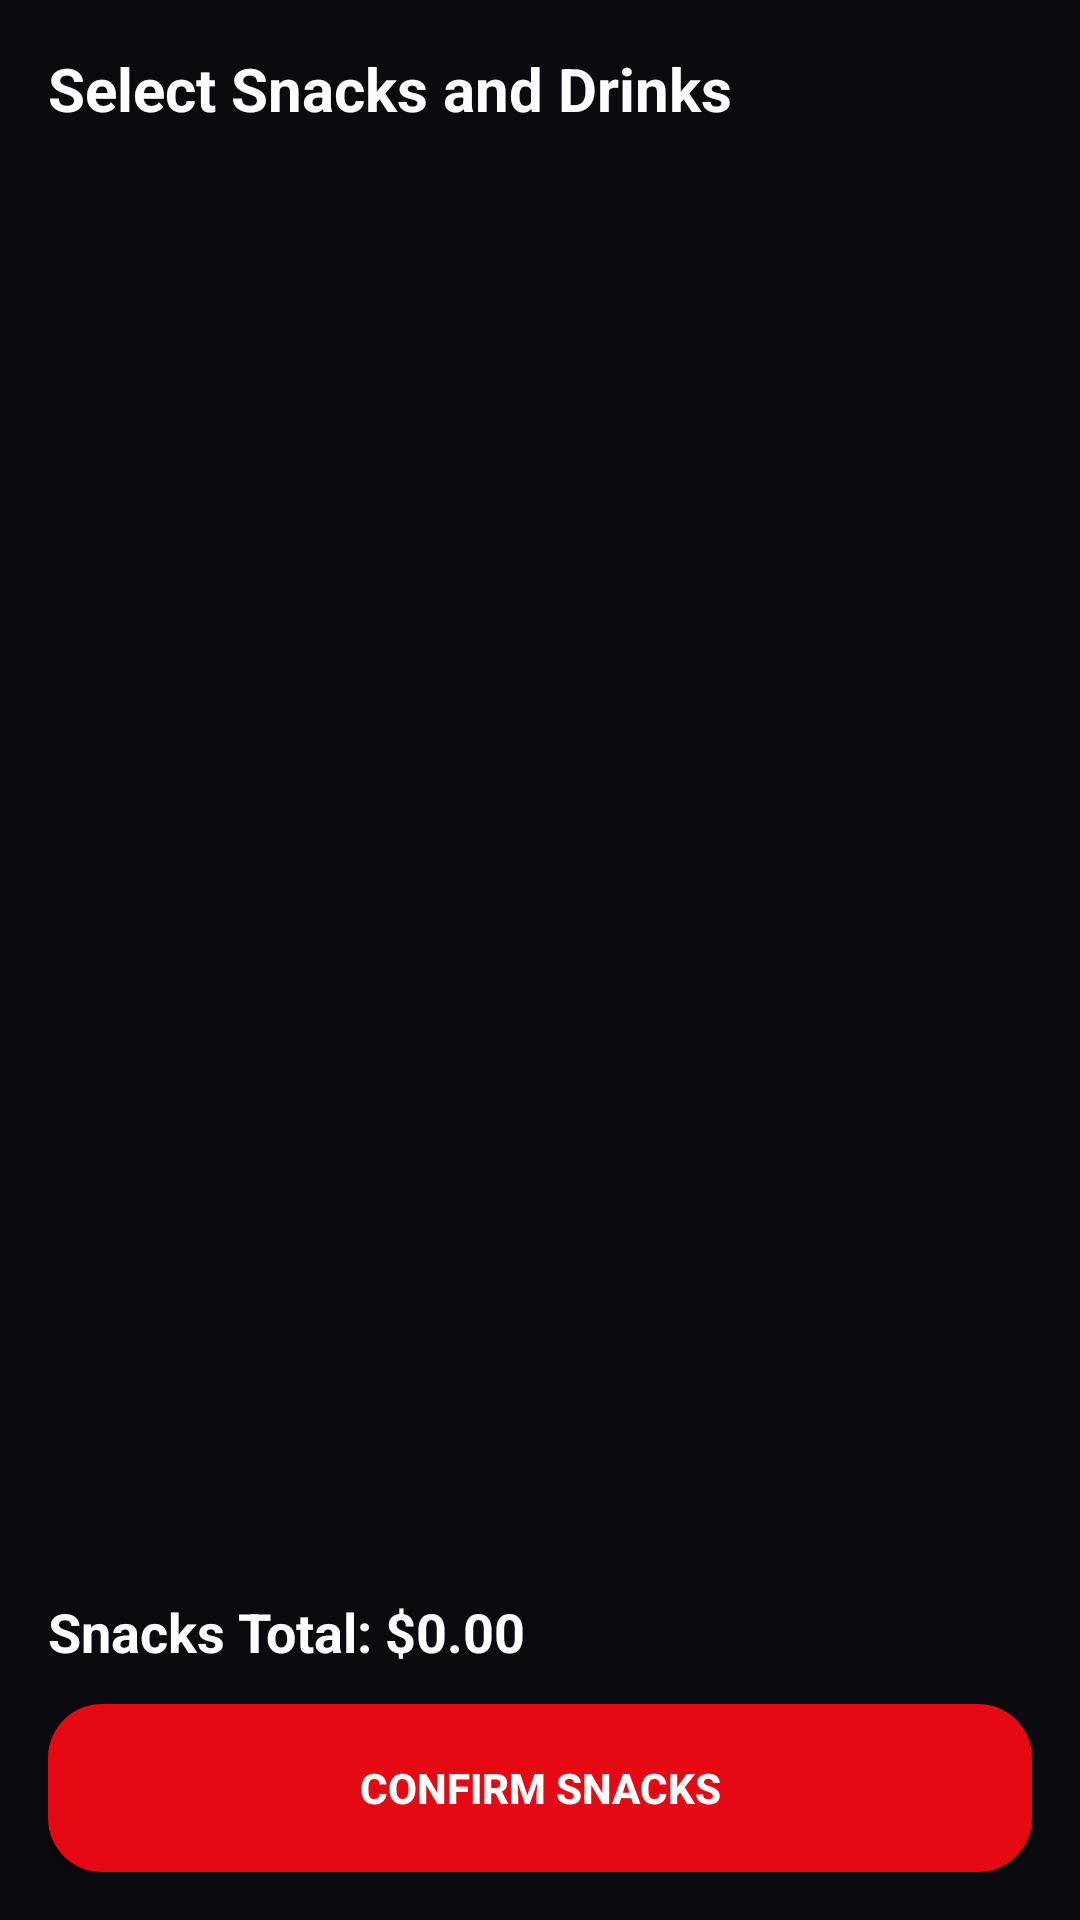

Layout XML and referenced resources for this Android screen:
<!-- AndroidManifest.xml: application theme Theme.CineFAST -->
<!-- res/layout/fragment_snacks.xml -->
<?xml version="1.0" encoding="utf-8"?>
<LinearLayout xmlns:android="http://schemas.android.com/apk/res/android"
    android:layout_width="match_parent"
    android:layout_height="match_parent"
    android:orientation="vertical"
    android:background="@color/bg"
    android:padding="16dp">

    <TextView
        android:layout_width="wrap_content"
        android:layout_height="wrap_content"
        android:text="Select Snacks and Drinks"
        android:textColor="@color/text"
        android:textStyle="bold"
        android:textSize="20sp"
        android:layout_marginBottom="12dp"/>

    <ListView
        android:id="@+id/lvSnacks"
        android:layout_width="match_parent"
        android:layout_height="0dp"
        android:layout_weight="1"
        android:divider="@android:color/transparent"
        android:dividerHeight="0dp"
        android:scrollbars="none"/>

    <LinearLayout
        android:layout_width="match_parent"
        android:layout_height="wrap_content"
        android:orientation="vertical"
        android:paddingTop="12dp">

        <TextView
            android:id="@+id/txtSnackTotal"
            android:layout_width="match_parent"
            android:layout_height="wrap_content"
            android:text="Snacks Total: $0.00"
            android:textColor="@color/text"
            android:textStyle="bold"
            android:textSize="18sp"/>

        <Button
            android:id="@+id/btnConfirm"
            android:layout_width="match_parent"
            android:layout_height="56dp"
            android:layout_marginTop="12dp"
            android:text="Confirm Snacks"
            android:textColor="@color/text"
            android:background="@drawable/btn_red"
            android:textStyle="bold"/>
    </LinearLayout>

</LinearLayout>
<!-- resources referenced by this layout -->
<resources>
  <color name="bg">#0B0B0F</color>
  <color name="text">#FFFFFF</color>
  <!-- drawable btn_red (drawable) -->
  <?xml version="1.0" encoding="utf-8"?>
  <shape xmlns:android="http://schemas.android.com/apk/res/android">
      <corners android:radius="18dp"/>
      <solid android:color="@color/red"/>
      <padding android:left="16dp" android:top="12dp" android:right="16dp" android:bottom="12dp"/>
  </shape>
  <style name="Theme.CineFAST" parent="Theme.MaterialComponents.DayNight.NoActionBar">
          <item name="android:statusBarColor">@color/bg</item>
          <item name="android:navigationBarColor">@color/bg</item>
          <item name="android:windowBackground">@color/bg</item>
      </style>
  <color name="red">#E50914</color>
</resources>
